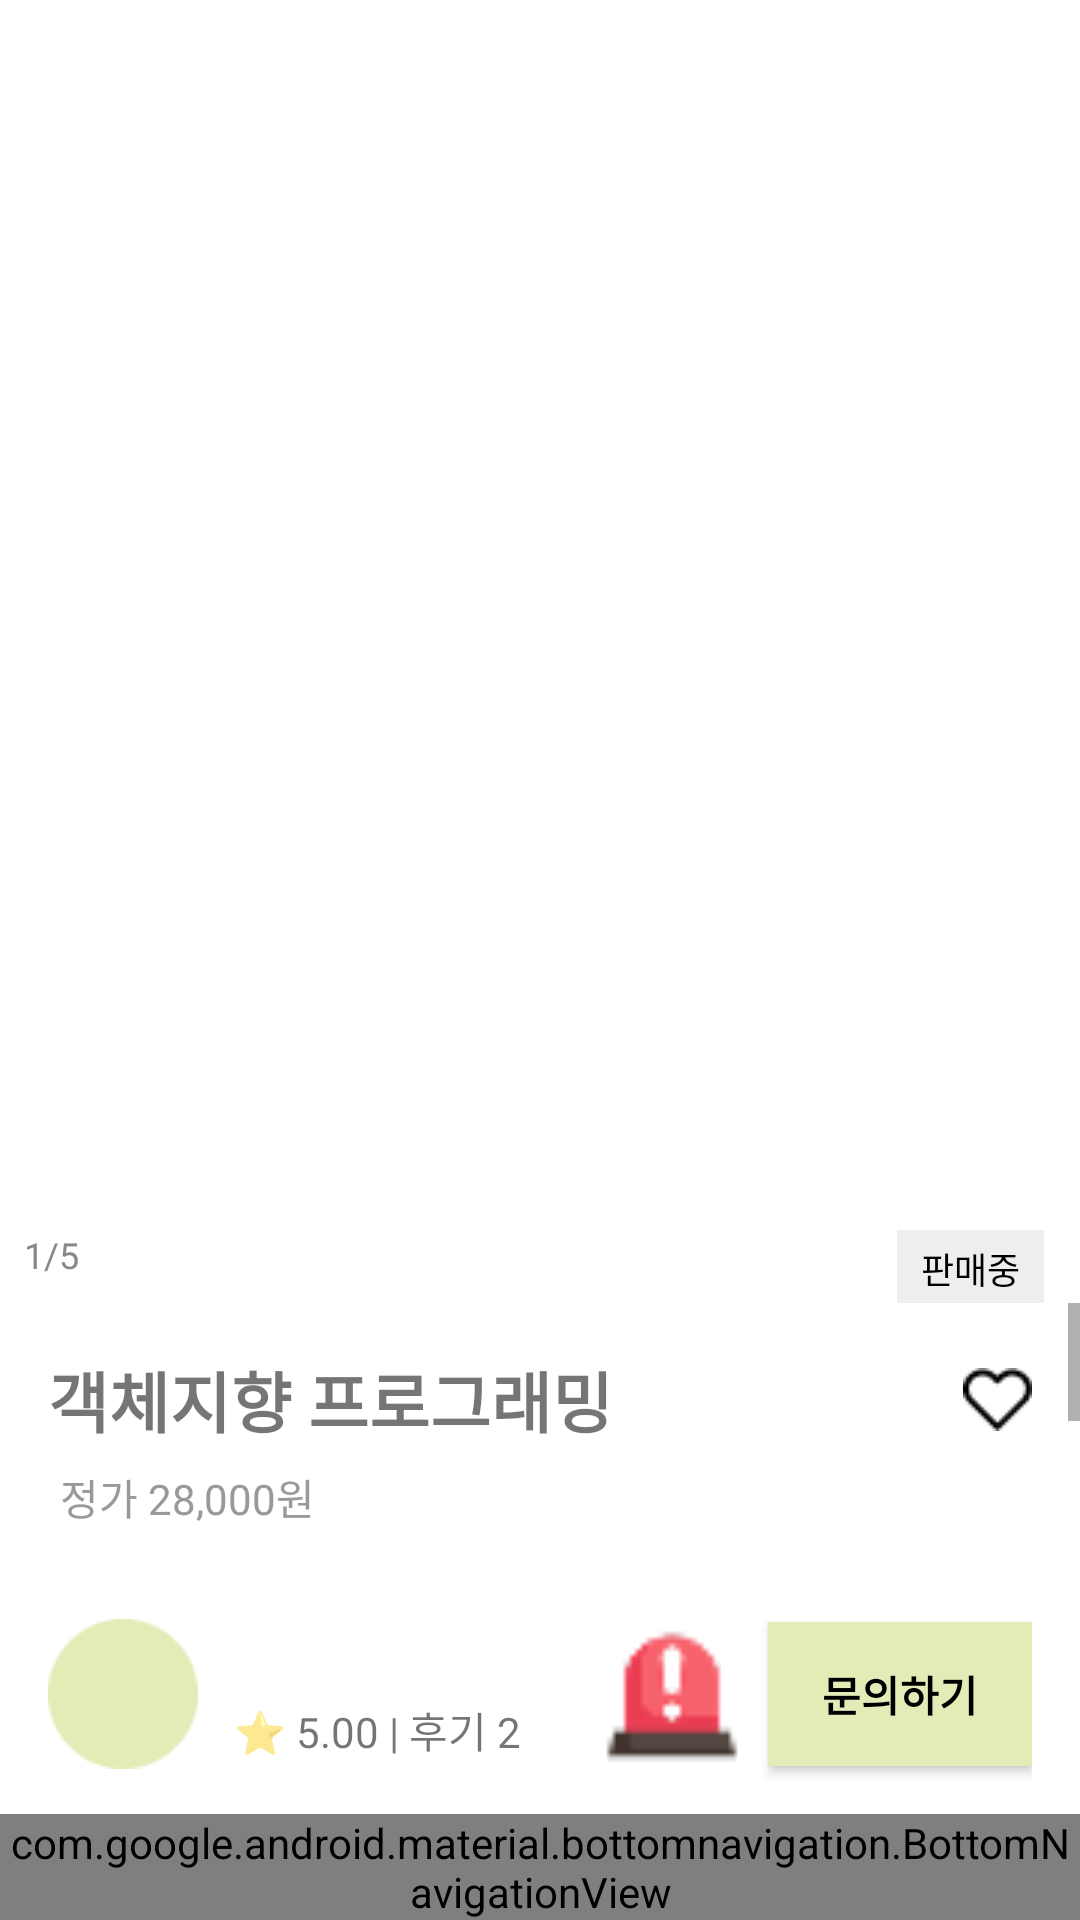

This screen was rendered from an Android layout file. Write that file and the resources it references.
<!-- AndroidManifest.xml: application theme Theme.Oo_frontend -->
<!-- res/layout/activity_book_detail.xml -->
<?xml version="1.0" encoding="utf-8"?>
<RelativeLayout xmlns:android="http://schemas.android.com/apk/res/android"
    xmlns:app="http://schemas.android.com/apk/res-auto"
    android:layout_width="match_parent"
    android:layout_height="match_parent"
    android:background="#FFFFFF">

    
    <ImageButton
        android:id="@+id/backButton"
        android:layout_width="48dp"
        android:layout_height="48dp"
        android:layout_margin="12dp"
        android:src="@drawable/ic_back"
        android:background="@android:color/transparent"
        android:contentDescription="뒤로가기" />

    
    <ImageView
        android:id="@+id/mainImage"
        android:layout_width="match_parent"
        android:layout_height="330dp"
        android:layout_below="@id/backButton"
        android:scaleType="fitCenter"
        android:contentDescription="교재 이미지" />


    
    <TextView
        android:id="@+id/imageIndicator"
        android:layout_width="wrap_content"
        android:layout_height="wrap_content"
        android:layout_below="@id/mainImage"
        android:layout_alignParentStart="true"
        android:layout_margin="8dp"
        android:text="1/5"
        android:textColor="#888888"
        android:textSize="12sp" />

    
    <TextView
        android:id="@+id/bookStatusBadge"
        android:layout_width="wrap_content"
        android:layout_height="wrap_content"
        android:layout_alignTop="@id/imageIndicator"
        android:layout_alignParentEnd="true"
        android:layout_marginEnd="12dp"
        android:paddingHorizontal="8dp"
        android:paddingVertical="4dp"
        android:text="판매중"
        android:textSize="12sp"
        android:textColor="#000000"
        android:background="#EEEEEE"
        android:gravity="center" />

    
    <ScrollView
        android:id="@+id/detailScroll"
        android:layout_below="@id/imageIndicator"
        android:layout_above="@+id/sellerSection"
        android:layout_width="match_parent"
        android:layout_height="wrap_content"
        android:background="#FFFFFF">

        <LinearLayout
            android:orientation="vertical"
            android:layout_width="match_parent"
            android:layout_height="wrap_content"
            android:padding="16dp">

            
            <RelativeLayout
                android:layout_width="match_parent"
                android:layout_height="wrap_content">

                <TextView
                    android:id="@+id/bookTitle"
                    android:layout_width="wrap_content"
                    android:layout_height="wrap_content"
                    android:text="객체지향 프로그래밍"
                    android:textSize="22sp"
                    android:textStyle="bold" />

                <ImageView
                    android:id="@+id/bookLikeIcon"
                    android:layout_width="wrap_content"
                    android:layout_height="wrap_content"
                    android:layout_alignParentEnd="true"
                    android:src="@drawable/ic_heart_outline"
                    android:layout_centerVertical="true"
                    android:contentDescription="찜" />
            </RelativeLayout>

            
            <TextView
                android:id="@+id/textOriginalPrice"
                android:layout_width="wrap_content"
                android:layout_height="wrap_content"
                android:layout_marginTop="6dp"
                android:layout_marginBottom="4dp"
                android:text="정가 28,000원"
                android:textColor="#999999"
                android:textSize="14sp"
                android:layout_marginStart="4dp" />

            
            <RelativeLayout
                android:layout_width="match_parent"
                android:layout_height="wrap_content"
                android:layout_marginTop="4dp">

                
                <TextView
                    android:id="@+id/discountRate"
                    android:layout_width="40dp"
                    android:layout_height="38dp"
                    android:layout_alignParentStart="true"
                    android:background="@drawable/bg_market_circle"
                    android:gravity="center"
                    android:paddingHorizontal="8dp"
                    android:paddingVertical="4dp"
                    android:text="46%"
                    android:textColor="#FF0000"
                    android:textSize="12sp"
                    android:textStyle="bold"/>

                
                <TextView
                    android:id="@+id/salePrice"
                    android:layout_width="wrap_content"
                    android:layout_height="match_parent"
                    android:layout_alignParentBottom="true"
                    android:layout_marginStart="8dp"
                    android:layout_toEndOf="@id/discountRate"
                    android:layout_centerVertical="true"
                    android:text="15,000원"
                    android:textColor="#000000"
                    android:textSize="20sp"
                    android:textStyle="bold" />

                
                <TextView
                    android:id="@+id/averagePriceView"
                    android:layout_width="wrap_content"
                    android:layout_height="wrap_content"
                    android:layout_alignParentEnd="true"
                    android:text="시세 15,284원"
                    android:textSize="12sp"
                    android:textColor="#666666"
                    android:layout_centerVertical="true"
                    android:background="@drawable/bg_market_circle"
                    android:paddingHorizontal="8dp"
                    android:paddingVertical="4dp" />
            </RelativeLayout>


            
            <LinearLayout
                android:layout_width="wrap_content"
                android:layout_height="wrap_content"
                android:orientation="horizontal"
                android:layout_marginTop="10dp">

                <TextView
                    android:id="@+id/categoryTag"
                    android:layout_width="wrap_content"
                    android:layout_height="wrap_content"
                    android:text="공과대학"
                    android:background="#EEEEEE"
                    android:paddingHorizontal="10dp"
                    android:paddingVertical="4dp"
                    android:textColor="#000000" />

                <TextView
                    android:id="@+id/professorTag"
                    android:layout_width="wrap_content"
                    android:layout_height="wrap_content"
                    android:text="김스베틀라나"
                    android:background="#EEEEEE"
                    android:paddingHorizontal="10dp"
                    android:paddingVertical="4dp"
                    android:layout_marginStart="8dp"
                    android:textColor="#000000" />
            </LinearLayout>

            
            <TextView
                android:id="@+id/bookDescription"
                android:layout_width="match_parent"
                android:layout_height="wrap_content"
                android:layout_marginTop="12dp"
                android:text="교재 설명 텍스트 영역입니다..."
                android:textSize="14sp"
                android:textColor="#444444" />
        </LinearLayout>
    </ScrollView>

    
    <LinearLayout
        android:id="@+id/sellerSection"
        android:layout_width="match_parent"
        android:layout_height="80dp"
        android:layout_above="@+id/bottomNavigationView"
        android:orientation="horizontal"
        android:paddingHorizontal="16dp"
        android:paddingVertical="10dp"
        android:gravity="center_vertical"
        android:background="#FFFFFF">

        <ImageView
            android:layout_width="50dp"
            android:layout_height="50dp"
            android:src="@drawable/circle"
            android:layout_marginEnd="12dp" />

        <LinearLayout
            android:layout_width="122dp"
            android:layout_height="wrap_content"
            android:layout_weight="0.5"
            android:orientation="vertical">

            <TextView
                android:id="@+id/sellerName"
                android:layout_width="wrap_content"
                android:layout_height="wrap_content"
                android:textSize="18dp"
                android:textStyle="bold" />

            <TextView
                android:id="@+id/sellerRating"
                android:layout_width="wrap_content"
                android:layout_height="wrap_content"
                android:text="⭐ 5.00 | 후기 2"
                android:textSize="14sp" />
        </LinearLayout>

        <ImageButton
            android:id="@+id/reportButton"
            android:layout_width="48dp"
            android:layout_height="48dp"
            android:src="@drawable/report_button"
            android:background="@android:color/transparent"
            android:contentDescription="신고하기"
            android:layout_marginEnd="8dp" />

        <android.widget.Button
            android:id="@+id/inquiryButton"
            android:layout_width="wrap_content"
            android:layout_height="wrap_content"
            android:text="문의하기"
            android:textSize="14sp"
            android:textStyle="bold"
            android:textColor="#000000"
            android:background="#E3EBB7"
            android:paddingHorizontal="16dp"
            android:paddingVertical="8dp"
            android:elevation="2dp" />
    </LinearLayout>

    
    <com.google.android.material.bottomnavigation.BottomNavigationView
        android:id="@+id/bottomNavigationView"
        android:layout_width="match_parent"
        android:layout_height="wrap_content"
        android:layout_alignParentBottom="true"
        android:background="#FFFFFF"
        app:menu="@menu/bottom_nav_menu"
        app:itemIconSize="50dp"
        app:labelVisibilityMode="unlabeled"
        app:itemIconTint="@color/bottom_nav_color_selector"
        app:itemTextColor="@color/bottom_nav_color_selector" />

</RelativeLayout>
<!-- resources referenced by this layout -->
<resources>
  <!-- drawable circle: png bitmap (drawable, 1085 bytes) -->
  <!-- drawable ic_heart_outline: png bitmap (drawable, 350 bytes) -->
  <!-- drawable report_button: png bitmap (drawable, 769 bytes) -->
  <style name="Theme.Oo_frontend" parent="android:Theme.Material.Light.NoActionBar" />
</resources>
